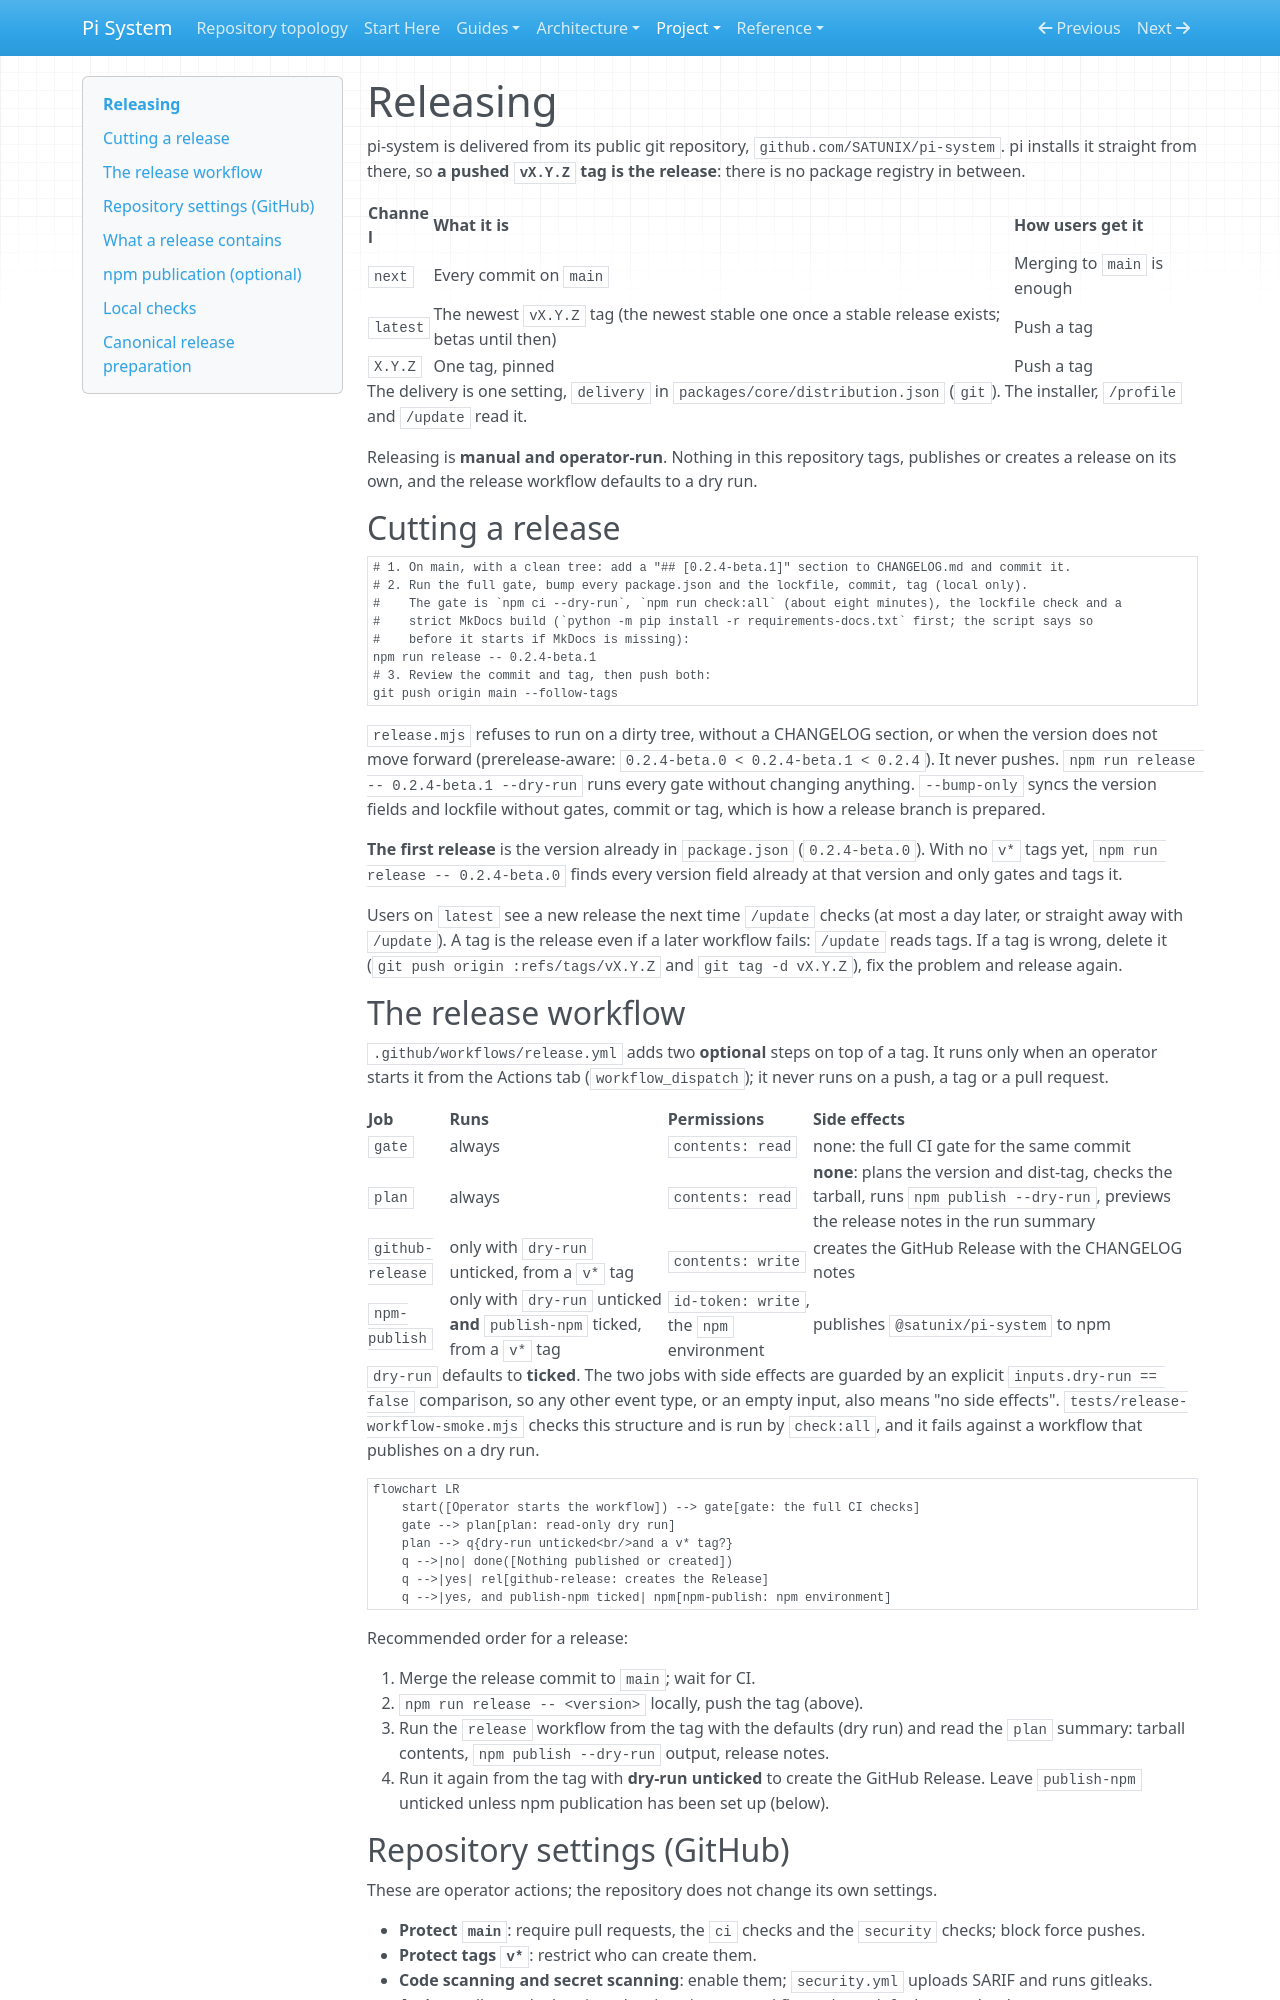

repository: SATUNIX/pi-system · page: releasing/index.html · generator: mkdocs

# Releasing

pi-system is delivered from its public git repository, `github.com/SATUNIX/pi-system`. pi
installs it straight from there, so **a pushed `vX.Y.Z` tag is the release**: there is no package
registry in between.

| Channel | What it is | How users get it |
|---|---|---|
| `next` | Every commit on `main` | Merging to `main` is enough |
| `latest` | The newest `vX.Y.Z` tag (the newest stable one once a stable release exists; betas until then) | Push a tag |
| `X.Y.Z` | One tag, pinned | Push a tag |

The delivery is one setting, `delivery` in `packages/core/distribution.json` (`git`). The
installer, `/profile` and `/update` read it.

Releasing is **manual and operator-run**. Nothing in this repository tags, publishes or creates a
release on its own, and the release workflow defaults to a dry run.

## Cutting a release

```sh
# 1. On main, with a clean tree: add a "## [0.2.4-beta.1]" section to CHANGELOG.md and commit it.
# 2. Run the full gate, bump every package.json and the lockfile, commit, tag (local only).
#    The gate is `npm ci --dry-run`, `npm run check:all` (about eight minutes), the lockfile check and a
#    strict MkDocs build (`python -m pip install -r requirements-docs.txt` first; the script says so
#    before it starts if MkDocs is missing):
npm run release -- 0.2.4-beta.1
# 3. Review the commit and tag, then push both:
git push origin main --follow-tags
```

`release.mjs` refuses to run on a dirty tree, without a CHANGELOG section, or when the version does
not move forward (prerelease-aware: `0.2.4-beta.0 < 0.2.4-beta.1 < 0.2.4`). It never pushes.
`npm run release -- 0.2.4-beta.1 --dry-run` runs every gate without changing anything.
`--bump-only` syncs the version fields and lockfile without gates, commit or tag, which is how a
release branch is prepared.

**The first release** is the version already in `package.json` (`0.2.4-beta.0`). With no `v*`
tags yet, `npm run release -- 0.2.4-beta.0` finds every version field already at that version and
only gates and tags it.

Users on `latest` see a new release the next time `/update` checks (at most a day later, or
straight away with `/update`). A tag is the release even if a later workflow fails: `/update`
reads tags. If a tag is wrong, delete it (`git push origin :refs/tags/vX.Y.Z` and
`git tag -d vX.Y.Z`), fix the problem and release again.

## The release workflow

`.github/workflows/release.yml` adds two **optional** steps on top of a tag. It runs only when an
operator starts it from the Actions tab (`workflow_dispatch`); it never runs on a push, a tag or a
pull request.

| Job | Runs | Permissions | Side effects |
|---|---|---|---|
| `gate` | always | `contents: read` | none: the full CI gate for the same commit |
| `plan` | always | `contents: read` | **none**: plans the version and dist-tag, checks the tarball, runs `npm publish --dry-run`, previews the release notes in the run summary |
| `github-release` | only with `dry-run` unticked, from a `v*` tag | `contents: write` | creates the GitHub Release with the CHANGELOG notes |
| `npm-publish` | only with `dry-run` unticked **and** `publish-npm` ticked, from a `v*` tag | `id-token: write`, the `npm` environment | publishes `@satunix/pi-system` to npm |

`dry-run` defaults to **ticked**. The two jobs with side effects are guarded by an explicit
`inputs.dry-run == false` comparison, so any other event type, or an empty input, also means "no
side effects". `tests/release-workflow-smoke.mjs` checks this structure and is run by `check:all`,
and it fails against a workflow that publishes on a dry run.

```mermaid
flowchart LR
    start([Operator starts the workflow]) --> gate[gate: the full CI checks]
    gate --> plan[plan: read-only dry run]
    plan --> q{dry-run unticked<br/>and a v* tag?}
    q -->|no| done([Nothing published or created])
    q -->|yes| rel[github-release: creates the Release]
    q -->|yes, and publish-npm ticked| npm[npm-publish: npm environment]
```

Recommended order for a release:

1. Merge the release commit to `main`; wait for CI.
2. `npm run release -- <version>` locally, push the tag (above).
3. Run the `release` workflow from the tag with the defaults (dry run) and read the `plan`
   summary: tarball contents, `npm publish --dry-run` output, release notes.
4. Run it again from the tag with **dry-run unticked** to create the GitHub Release. Leave
   `publish-npm` unticked unless npm publication has been set up (below).
